Labelled photos from "dataset", an image-classification folder in feanored/astrostats-2025. The possible labels are: barred spiral galaxy, round smooth galaxy.

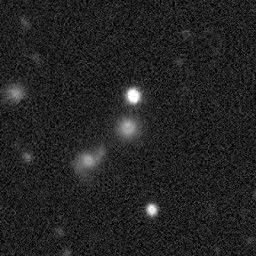
Label: barred spiral galaxy

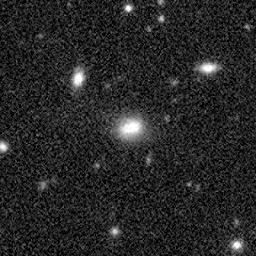
Label: round smooth galaxy

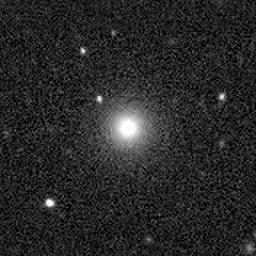
Label: barred spiral galaxy

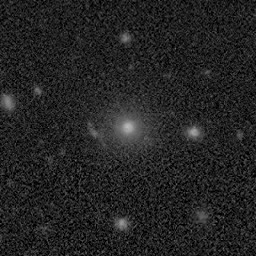
Label: barred spiral galaxy

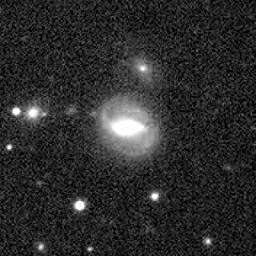
Label: round smooth galaxy

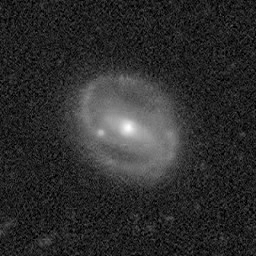
Label: round smooth galaxy
